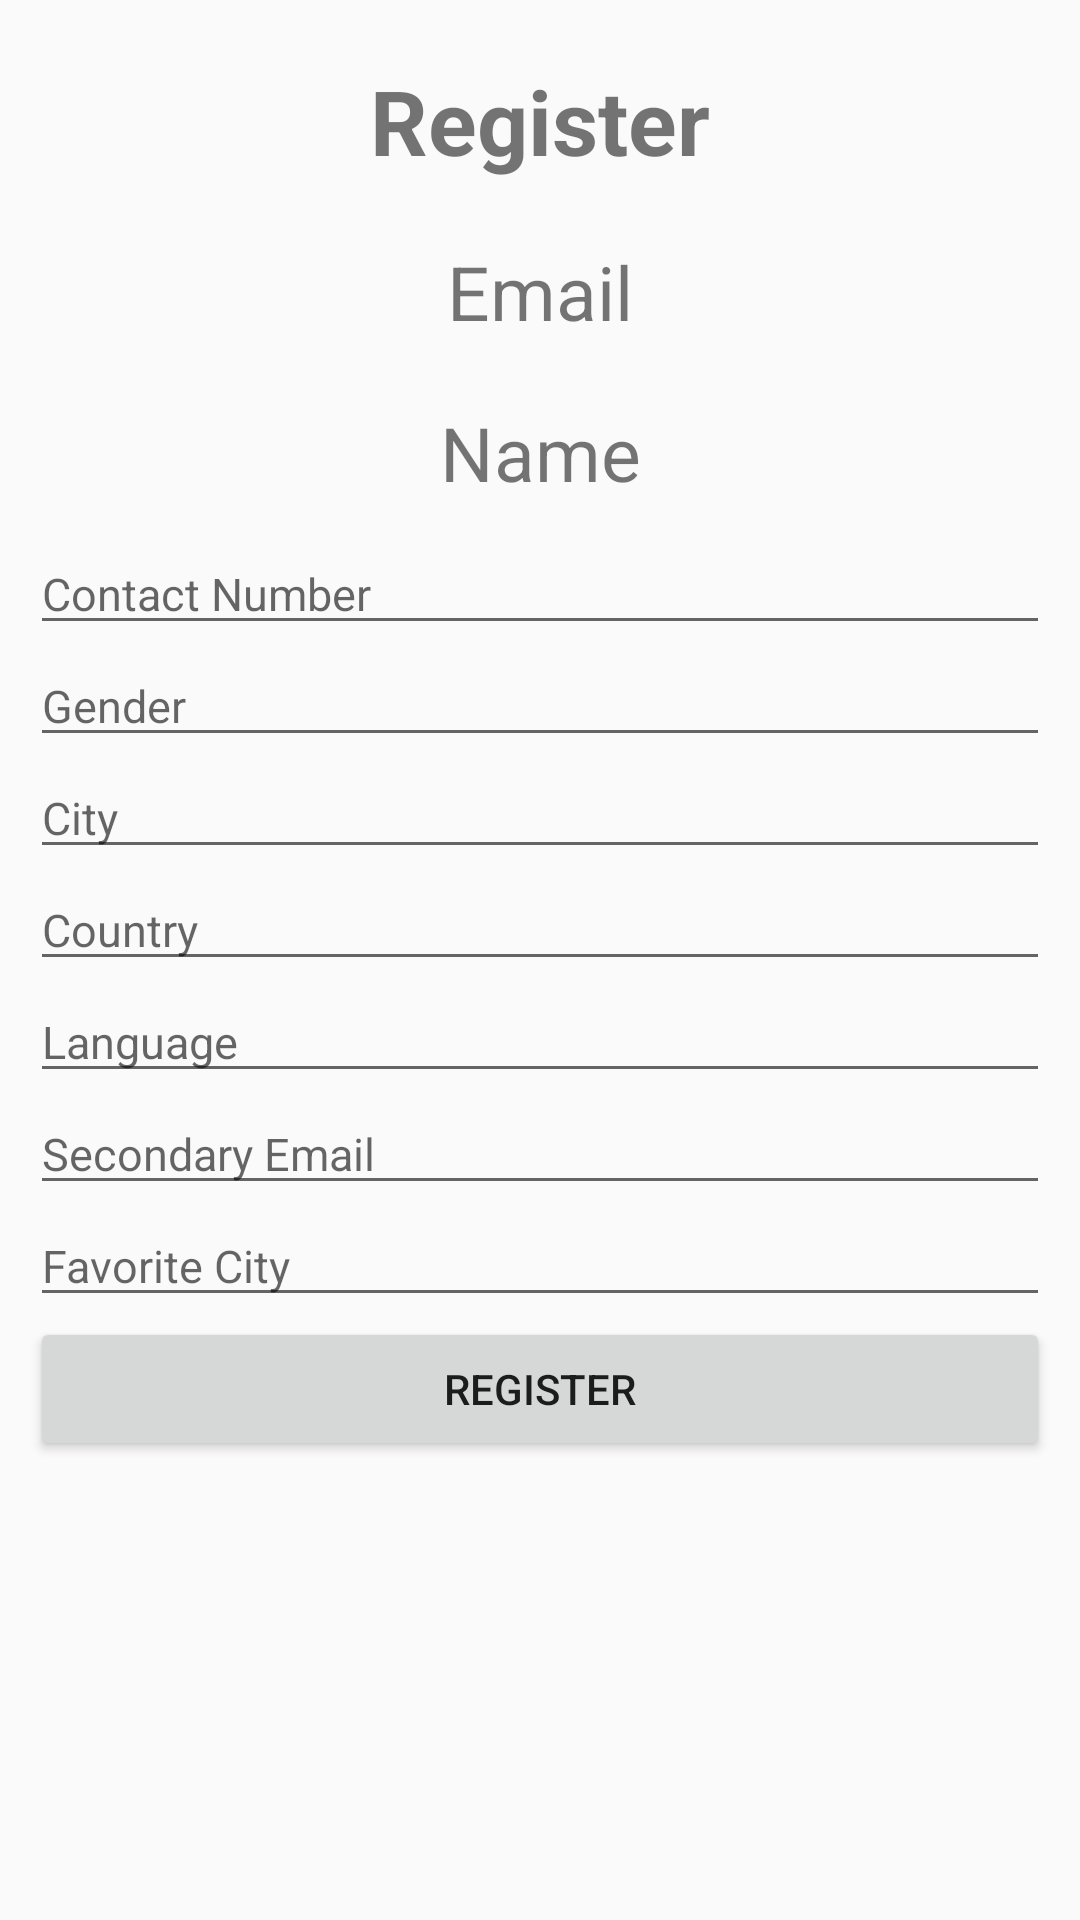

Produce the Android XML layout that renders to this screen, including the resource entries it uses.
<!-- AndroidManifest.xml: application theme Theme.FinalTask1 -->
<!-- res/layout/activity_register.xml -->
<?xml version="1.0" encoding="utf-8"?>
<LinearLayout xmlns:android="http://schemas.android.com/apk/res/android"
    xmlns:tools="http://schemas.android.com/tools"
    android:layout_width="match_parent"
    android:layout_height="match_parent"
    android:layout_gravity="center"
    android:orientation="vertical"
    android:padding="10dp"
    tools:context=".Activities.RegisterActivity">

    <TextView
        android:layout_width="match_parent"
        android:layout_height="wrap_content"
        android:layout_margin="10dp"
        android:layout_marginTop="10dp"
        android:gravity="center"
        android:text="@string/register"
        android:textSize="30sp"
        android:textStyle="bold" />

    <TextView
        android:id="@+id/regi_Email"
        android:layout_width="match_parent"
        android:layout_height="wrap_content"
        android:layout_margin="10dp"
        android:gravity="center"
        android:text="@string/email"
        android:textSize="25sp" />

    <TextView
        android:id="@+id/regi_Name"
        android:layout_width="match_parent"
        android:layout_height="wrap_content"
        android:layout_margin="10dp"
        android:layout_marginBottom="20dp"
        android:gravity="center"
        android:text="@string/name"
        android:textSize="25sp" />

    <EditText
        android:id="@+id/regi_Contact"
        android:layout_width="match_parent"
        android:layout_height="wrap_content"
        android:hint="@string/contact_number"
        android:inputType="text"
        android:textSize="15sp" />

    <EditText
        android:id="@+id/regi_Gender"
        android:layout_width="match_parent"
        android:layout_height="wrap_content"
        android:hint="@string/gender"
        android:inputType="text"
        android:textSize="15sp" />

    <EditText
        android:id="@+id/regi_City"
        android:layout_width="match_parent"
        android:layout_height="wrap_content"
        android:hint="@string/city"
        android:inputType="text"
        android:textSize="15sp" />

    <EditText
        android:id="@+id/regi_Country"
        android:layout_width="match_parent"
        android:layout_height="wrap_content"
        android:hint="@string/country"
        android:inputType="text"
        android:textSize="15sp" />

    <EditText
        android:id="@+id/regi_Language"
        android:layout_width="match_parent"
        android:layout_height="wrap_content"
        android:hint="@string/language"
        android:inputType="text"
        android:textSize="15sp" />

    <EditText
        android:id="@+id/regi_SecondryEmail"
        android:layout_width="match_parent"
        android:layout_height="wrap_content"
        android:hint="@string/secondary_email"
        android:inputType="text"
        android:textSize="15sp" />

    <EditText
        android:id="@+id/regi_FavoriteCity"
        android:layout_width="match_parent"
        android:layout_height="wrap_content"
        android:hint="@string/favorite_city"
        android:inputType="text"
        android:textSize="15sp" />

    <Button
        android:id="@+id/btn_register"
        android:layout_width="match_parent"
        android:layout_height="wrap_content"
        android:text="@string/register" />
</LinearLayout>
<!-- resources referenced by this layout -->
<resources>
  <string name="city">City</string>
  <string name="contact_number">Contact Number</string>
  <string name="country">Country</string>
  <string name="email">Email</string>
  <string name="favorite_city">Favorite City</string>
  <string name="gender">Gender</string>
  <string name="language">Language</string>
  <string name="name">Name</string>
  <string name="register">Register</string>
  <string name="secondary_email">Secondary Email</string>
  <style name="Theme.FinalTask1" parent="Base.Theme.FinalTask1" />
  <style name="Base.Theme.FinalTask1" parent="Theme.AppCompat.DayNight.NoActionBar">
          
          
      </style>
</resources>
